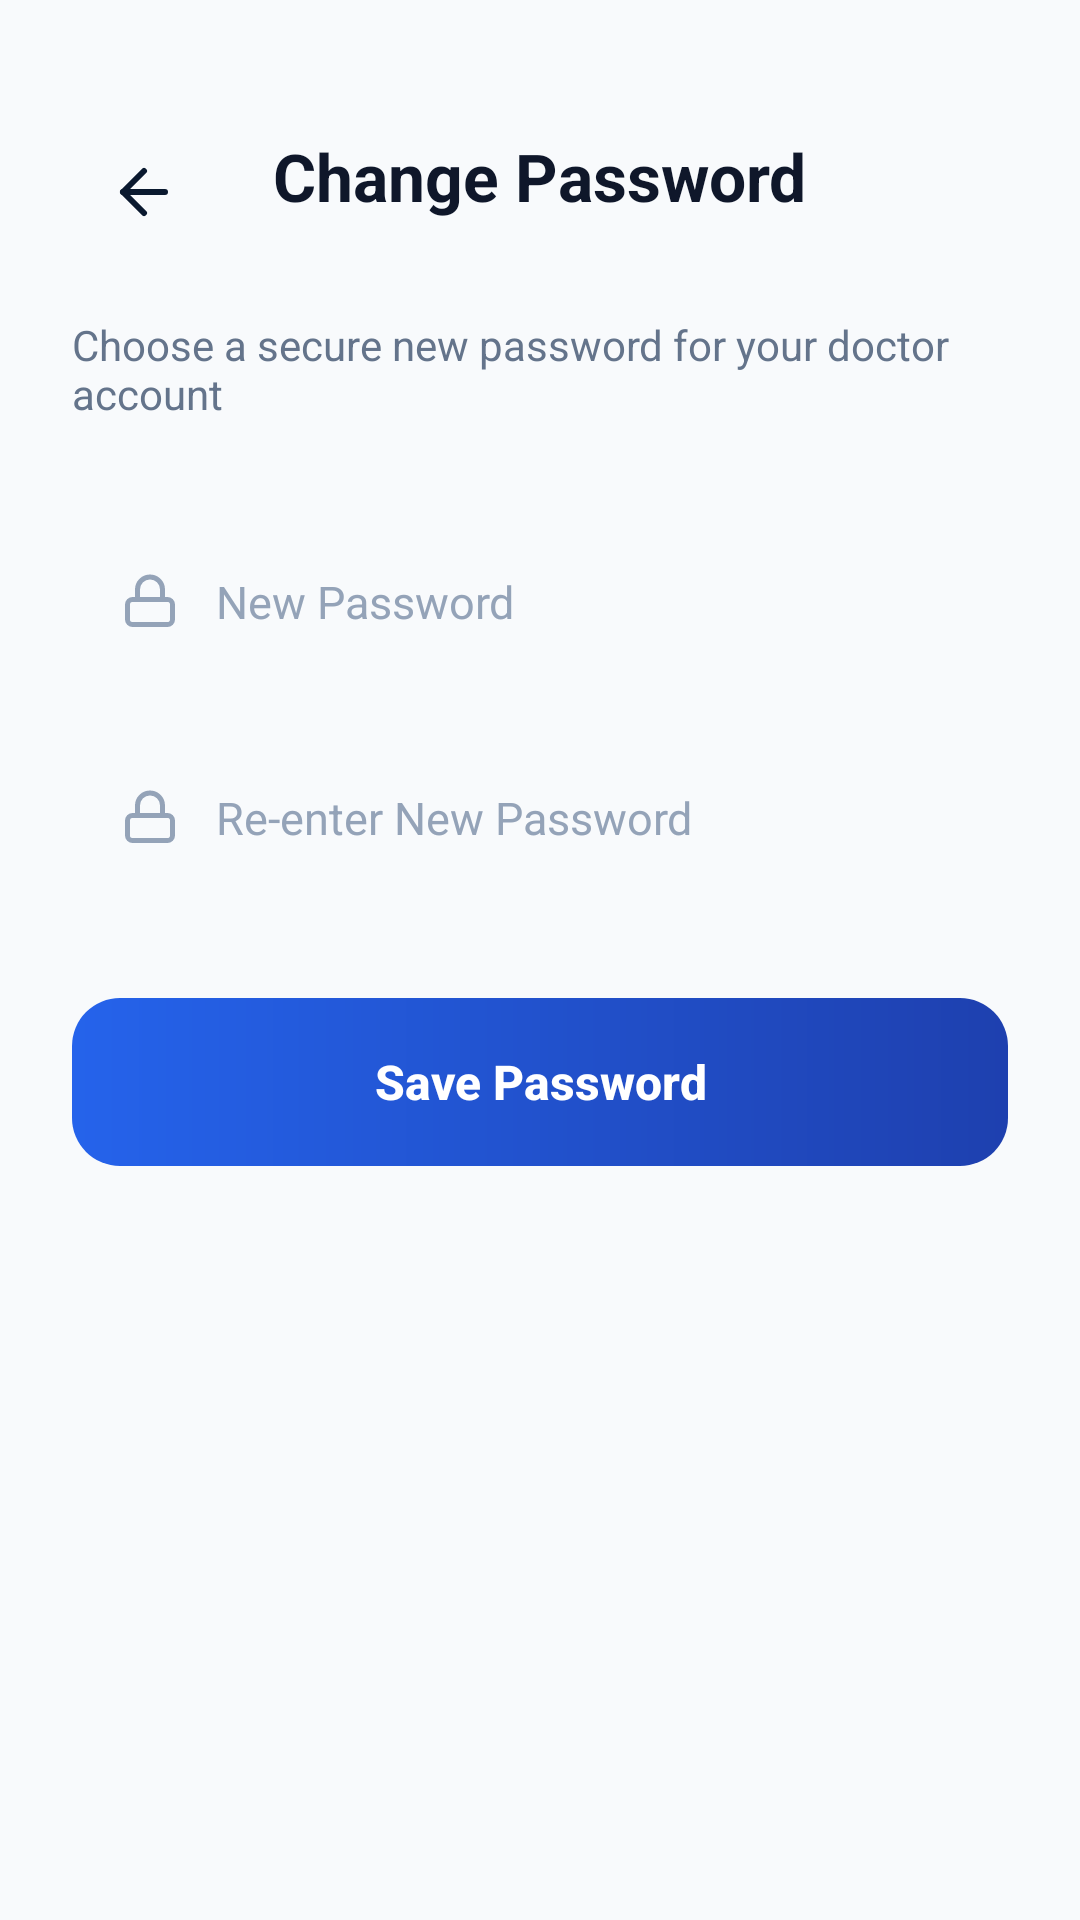

Reconstruct the res/layout file that produces this screen, plus the resources it refers to.
<!-- AndroidManifest.xml: application theme Theme.NeuroDentAI -->
<!-- res/layout/activity_change_password.xml -->
<?xml version="1.0" encoding="utf-8"?>
<androidx.constraintlayout.widget.ConstraintLayout xmlns:android="http://schemas.android.com/apk/res/android"
    xmlns:app="http://schemas.android.com/apk/res-auto"
    xmlns:tools="http://tools.android.com/tools"
    android:layout_width="match_parent"
    android:layout_height="match_parent"
    android:background="#F8FAFC"
    android:padding="24dp"
    tools:context=".ChangePasswordActivity">

    
    <ImageButton
        android:id="@+id/backButton"
        android:layout_width="48dp"
        android:layout_height="48dp"
        android:layout_marginTop="16dp"
        android:background="?attr/selectableItemBackgroundBorderless"
        android:src="@drawable/ic_arrow_back"
        app:layout_constraintStart_toStartOf="parent"
        app:layout_constraintTop_toTopOf="parent" />

    <TextView
        android:id="@+id/titleText"
        android:layout_width="wrap_content"
        android:layout_height="wrap_content"
        android:layout_marginTop="20dp"
        android:text="Change Password"
        android:textColor="#0F172A"
        android:textSize="22sp"
        android:textStyle="bold"
        app:layout_constraintEnd_toEndOf="parent"
        app:layout_constraintStart_toStartOf="parent"
        app:layout_constraintTop_toTopOf="parent" />

    <TextView
        android:id="@+id/subtitleText"
        android:layout_width="wrap_content"
        android:layout_height="wrap_content"
        android:layout_marginTop="32dp"
        android:text="Choose a secure new password for your doctor account"
        android:textColor="#64748B"
        android:textSize="14sp"
        app:layout_constraintEnd_toEndOf="parent"
        app:layout_constraintStart_toStartOf="parent"
        app:layout_constraintTop_toBottomOf="@+id/titleText" />

    
    <EditText
        android:id="@+id/newPasswordEditText"
        android:layout_width="match_parent"
        android:layout_height="56dp"
        android:layout_marginTop="32dp"
        android:background="@drawable/bg_input_field"
        android:drawableStart="@drawable/ic_lock"
        android:drawablePadding="12dp"
        android:hint="New Password"
        android:inputType="textPassword"
        android:paddingStart="16dp"
        android:paddingEnd="16dp"
        android:textColor="#0F172A"
        android:textColorHint="#94A3B8"
        android:textSize="15sp"
        app:layout_constraintTop_toBottomOf="@+id/subtitleText" />

    
    <EditText
        android:id="@+id/confirmPasswordEditText"
        android:layout_width="match_parent"
        android:layout_height="56dp"
        android:layout_marginTop="16dp"
        android:background="@drawable/bg_input_field"
        android:drawableStart="@drawable/ic_lock"
        android:drawablePadding="12dp"
        android:hint="Re-enter New Password"
        android:inputType="textPassword"
        android:paddingStart="16dp"
        android:paddingEnd="16dp"
        android:textColor="#0F172A"
        android:textColorHint="#94A3B8"
        android:textSize="15sp"
        app:layout_constraintTop_toBottomOf="@+id/newPasswordEditText" />

    
    <FrameLayout
        android:id="@+id/saveButtonContainer"
        android:layout_width="match_parent"
        android:layout_height="56dp"
        android:layout_marginTop="32dp"
        android:background="@drawable/bg_gradient_button"
        app:layout_constraintTop_toBottomOf="@+id/confirmPasswordEditText">
        
        <Button
            android:id="@+id/saveButton"
            android:layout_width="match_parent"
            android:layout_height="match_parent"
            android:background="@android:color/transparent"
            android:text="Save Password"
            android:textAllCaps="false"
            android:textColor="#FFFFFF"
            android:textSize="16sp"
            android:textStyle="bold" />
            
        <ProgressBar
            android:id="@+id/progressBar"
            android:layout_width="24dp"
            android:layout_height="24dp"
            android:layout_gravity="center"
            android:indeterminateTint="#FFFFFF"
            android:visibility="gone" />
    </FrameLayout>

</androidx.constraintlayout.widget.ConstraintLayout>
<!-- resources referenced by this layout -->
<resources>
  <!-- drawable bg_gradient_button (drawable) -->
  ﻿<?xml version="1.0" encoding="utf-8"?><shape xmlns:android="http://schemas.android.com/apk/res/android"><gradient android:startColor="#2563EB" android:endColor="#1E40AF" android:angle="0"/><corners android:radius="16dp"/></shape>
  <!-- drawable ic_arrow_back (drawable) -->
  <vector xmlns:android="http://schemas.android.com/apk/res/android"
      android:width="24dp" android:height="24dp" android:viewportWidth="24" android:viewportHeight="24">
      <path android:strokeColor="#0A192F" android:strokeWidth="2" android:strokeLineCap="round" android:strokeLineJoin="round"
          android:pathData="M19 12H5"/>
      <path android:strokeColor="#0A192F" android:strokeWidth="2" android:strokeLineCap="round" android:strokeLineJoin="round"
          android:pathData="M12 19l-7-7 7-7"/>
  </vector>
  <!-- drawable ic_lock (drawable) -->
  <vector xmlns:android="http://schemas.android.com/apk/res/android"
      android:width="20dp" android:height="20dp" android:viewportWidth="24" android:viewportHeight="24">
      <path android:strokeColor="#94A3B8" android:strokeWidth="2" android:strokeLineCap="round" android:strokeLineJoin="round"
          android:pathData="M7 11V7a5 5 0 0 1 10 0v4"/>
      <path android:strokeColor="#94A3B8" android:strokeWidth="2" android:strokeLineCap="round" android:strokeLineJoin="round"
          android:pathData="M5,11h14c1.1,0 2,0.9 2,2v6c0,1.1 -0.9,2 -2,2H5c-1.1,0 -2,-0.9 -2,-2v-6c0,-1.1 0.9,-2 2,-2z"/>
  </vector>
  <style name="Theme.NeuroDentAI" parent="Theme.MaterialComponents.DayNight.NoActionBar">
          <item name="colorPrimary">#216BDE</item>
          <item name="colorPrimaryVariant">#149591</item>
          <item name="colorOnPrimary">@color/white</item>
          <item name="colorSecondary">#149591</item>
          <item name="colorSecondaryVariant">#149591</item>
          <item name="colorOnSecondary">@color/black</item>
          <item name="android:statusBarColor" tools:targetApi="l">?attr/colorPrimaryVariant</item>
      </style>
  <!-- not gathered from this repository: default colours our renderer supplied (Android Studio template values) -->
  <color name="black">#FF000000</color>
  <color name="white">#FFFFFFFF</color>
</resources>
